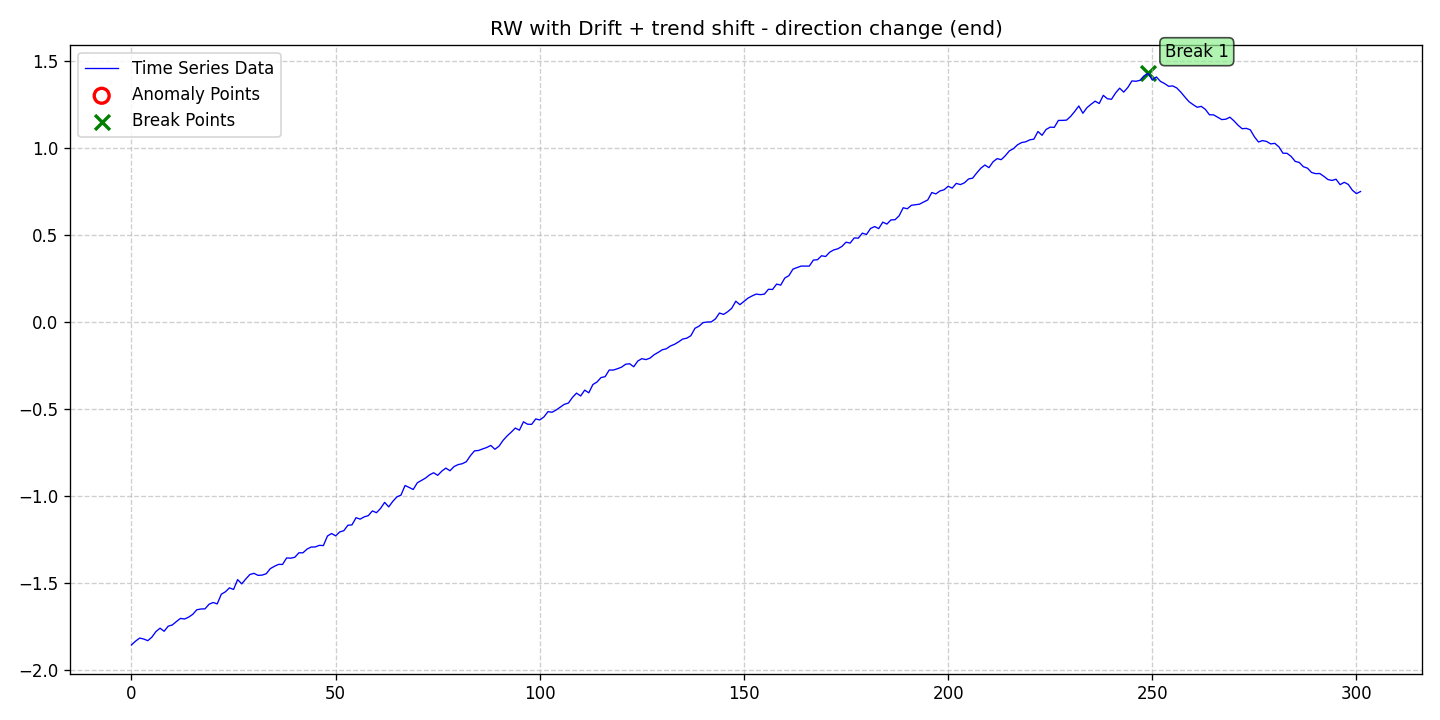

Source data for this figure (header and first rows):
date, data, stationary, det_lin_up, det_lin_down, det_quad, det_cubic, det_exp, det_damped, stoc_trend, volatility, single_seas, multiple_seas, point_anom_single, point_anom_multi, collect_anom, context_anom, mean_shift, var_shift, trend_shift, point_anom_count, point_anom_location, point_anom_point, collect_anom_count
2020-01-01, -1.858, 0, 0, 0, 0, 0, 0, 0, 1, 0, 0, 0, 0, 0, 0, 0, 0, 0, 1, 0, none, , 0
2020-01-02, -1.836, 0, 0, 0, 0, 0, 0, 0, 1, 0, 0, 0, 0, 0, 0, 0, 0, 0, 1, 0, none, , 0
2020-01-03, -1.818, 0, 0, 0, 0, 0, 0, 0, 1, 0, 0, 0, 0, 0, 0, 0, 0, 0, 1, 0, none, , 0
2020-01-04, -1.824, 0, 0, 0, 0, 0, 0, 0, 1, 0, 0, 0, 0, 0, 0, 0, 0, 0, 1, 0, none, , 0
2020-01-05, -1.833, 0, 0, 0, 0, 0, 0, 0, 1, 0, 0, 0, 0, 0, 0, 0, 0, 0, 1, 0, none, , 0
2020-01-06, -1.813, 0, 0, 0, 0, 0, 0, 0, 1, 0, 0, 0, 0, 0, 0, 0, 0, 0, 1, 0, none, , 0
2020-01-07, -1.781, 0, 0, 0, 0, 0, 0, 0, 1, 0, 0, 0, 0, 0, 0, 0, 0, 0, 1, 0, none, , 0
2020-01-08, -1.762, 0, 0, 0, 0, 0, 0, 0, 1, 0, 0, 0, 0, 0, 0, 0, 0, 0, 1, 0, none, , 0
2020-01-09, -1.779, 0, 0, 0, 0, 0, 0, 0, 1, 0, 0, 0, 0, 0, 0, 0, 0, 0, 1, 0, none, , 0
2020-01-10, -1.75, 0, 0, 0, 0, 0, 0, 0, 1, 0, 0, 0, 0, 0, 0, 0, 0, 0, 1, 0, none, , 0
2020-01-11, -1.743, 0, 0, 0, 0, 0, 0, 0, 1, 0, 0, 0, 0, 0, 0, 0, 0, 0, 1, 0, none, , 0
2020-01-12, -1.723, 0, 0, 0, 0, 0, 0, 0, 1, 0, 0, 0, 0, 0, 0, 0, 0, 0, 1, 0, none, , 0
2020-01-13, -1.705, 0, 0, 0, 0, 0, 0, 0, 1, 0, 0, 0, 0, 0, 0, 0, 0, 0, 1, 0, none, , 0
2020-01-14, -1.709, 0, 0, 0, 0, 0, 0, 0, 1, 0, 0, 0, 0, 0, 0, 0, 0, 0, 1, 0, none, , 0
2020-01-15, -1.698, 0, 0, 0, 0, 0, 0, 0, 1, 0, 0, 0, 0, 0, 0, 0, 0, 0, 1, 0, none, , 0
2020-01-16, -1.682, 0, 0, 0, 0, 0, 0, 0, 1, 0, 0, 0, 0, 0, 0, 0, 0, 0, 1, 0, none, , 0
2020-01-17, -1.655, 0, 0, 0, 0, 0, 0, 0, 1, 0, 0, 0, 0, 0, 0, 0, 0, 0, 1, 0, none, , 0
2020-01-18, -1.651, 0, 0, 0, 0, 0, 0, 0, 1, 0, 0, 0, 0, 0, 0, 0, 0, 0, 1, 0, none, , 0
2020-01-19, -1.65, 0, 0, 0, 0, 0, 0, 0, 1, 0, 0, 0, 0, 0, 0, 0, 0, 0, 1, 0, none, , 0
2020-01-20, -1.624, 0, 0, 0, 0, 0, 0, 0, 1, 0, 0, 0, 0, 0, 0, 0, 0, 0, 1, 0, none, , 0
2020-01-21, -1.614, 0, 0, 0, 0, 0, 0, 0, 1, 0, 0, 0, 0, 0, 0, 0, 0, 0, 1, 0, none, , 0
2020-01-22, -1.622, 0, 0, 0, 0, 0, 0, 0, 1, 0, 0, 0, 0, 0, 0, 0, 0, 0, 1, 0, none, , 0
2020-01-23, -1.566, 0, 0, 0, 0, 0, 0, 0, 1, 0, 0, 0, 0, 0, 0, 0, 0, 0, 1, 0, none, , 0
2020-01-24, -1.552, 0, 0, 0, 0, 0, 0, 0, 1, 0, 0, 0, 0, 0, 0, 0, 0, 0, 1, 0, none, , 0
2020-01-25, -1.529, 0, 0, 0, 0, 0, 0, 0, 1, 0, 0, 0, 0, 0, 0, 0, 0, 0, 1, 0, none, , 0
2020-01-26, -1.539, 0, 0, 0, 0, 0, 0, 0, 1, 0, 0, 0, 0, 0, 0, 0, 0, 0, 1, 0, none, , 0
2020-01-27, -1.482, 0, 0, 0, 0, 0, 0, 0, 1, 0, 0, 0, 0, 0, 0, 0, 0, 0, 1, 0, none, , 0
2020-01-28, -1.506, 0, 0, 0, 0, 0, 0, 0, 1, 0, 0, 0, 0, 0, 0, 0, 0, 0, 1, 0, none, , 0
2020-01-29, -1.478, 0, 0, 0, 0, 0, 0, 0, 1, 0, 0, 0, 0, 0, 0, 0, 0, 0, 1, 0, none, , 0
2020-01-30, -1.453, 0, 0, 0, 0, 0, 0, 0, 1, 0, 0, 0, 0, 0, 0, 0, 0, 0, 1, 0, none, , 0
2020-01-31, -1.446, 0, 0, 0, 0, 0, 0, 0, 1, 0, 0, 0, 0, 0, 0, 0, 0, 0, 1, 0, none, , 0
2020-02-01, -1.458, 0, 0, 0, 0, 0, 0, 0, 1, 0, 0, 0, 0, 0, 0, 0, 0, 0, 1, 0, none, , 0
2020-02-02, -1.456, 0, 0, 0, 0, 0, 0, 0, 1, 0, 0, 0, 0, 0, 0, 0, 0, 0, 1, 0, none, , 0
2020-02-03, -1.448, 0, 0, 0, 0, 0, 0, 0, 1, 0, 0, 0, 0, 0, 0, 0, 0, 0, 1, 0, none, , 0
2020-02-04, -1.419, 0, 0, 0, 0, 0, 0, 0, 1, 0, 0, 0, 0, 0, 0, 0, 0, 0, 1, 0, none, , 0
2020-02-05, -1.405, 0, 0, 0, 0, 0, 0, 0, 1, 0, 0, 0, 0, 0, 0, 0, 0, 0, 1, 0, none, , 0
2020-02-06, -1.394, 0, 0, 0, 0, 0, 0, 0, 1, 0, 0, 0, 0, 0, 0, 0, 0, 0, 1, 0, none, , 0
2020-02-07, -1.395, 0, 0, 0, 0, 0, 0, 0, 1, 0, 0, 0, 0, 0, 0, 0, 0, 0, 1, 0, none, , 0
2020-02-08, -1.357, 0, 0, 0, 0, 0, 0, 0, 1, 0, 0, 0, 0, 0, 0, 0, 0, 0, 1, 0, none, , 0
2020-02-09, -1.359, 0, 0, 0, 0, 0, 0, 0, 1, 0, 0, 0, 0, 0, 0, 0, 0, 0, 1, 0, none, , 0
2020-02-10, -1.353, 0, 0, 0, 0, 0, 0, 0, 1, 0, 0, 0, 0, 0, 0, 0, 0, 0, 1, 0, none, , 0
2020-02-11, -1.328, 0, 0, 0, 0, 0, 0, 0, 1, 0, 0, 0, 0, 0, 0, 0, 0, 0, 1, 0, none, , 0
2020-02-12, -1.328, 0, 0, 0, 0, 0, 0, 0, 1, 0, 0, 0, 0, 0, 0, 0, 0, 0, 1, 0, none, , 0
2020-02-13, -1.307, 0, 0, 0, 0, 0, 0, 0, 1, 0, 0, 0, 0, 0, 0, 0, 0, 0, 1, 0, none, , 0
2020-02-14, -1.295, 0, 0, 0, 0, 0, 0, 0, 1, 0, 0, 0, 0, 0, 0, 0, 0, 0, 1, 0, none, , 0
2020-02-15, -1.294, 0, 0, 0, 0, 0, 0, 0, 1, 0, 0, 0, 0, 0, 0, 0, 0, 0, 1, 0, none, , 0
2020-02-16, -1.285, 0, 0, 0, 0, 0, 0, 0, 1, 0, 0, 0, 0, 0, 0, 0, 0, 0, 1, 0, none, , 0
2020-02-17, -1.286, 0, 0, 0, 0, 0, 0, 0, 1, 0, 0, 0, 0, 0, 0, 0, 0, 0, 1, 0, none, , 0
2020-02-18, -1.231, 0, 0, 0, 0, 0, 0, 0, 1, 0, 0, 0, 0, 0, 0, 0, 0, 0, 1, 0, none, , 0
2020-02-19, -1.217, 0, 0, 0, 0, 0, 0, 0, 1, 0, 0, 0, 0, 0, 0, 0, 0, 0, 1, 0, none, , 0
2020-02-20, -1.23, 0, 0, 0, 0, 0, 0, 0, 1, 0, 0, 0, 0, 0, 0, 0, 0, 0, 1, 0, none, , 0
2020-02-21, -1.208, 0, 0, 0, 0, 0, 0, 0, 1, 0, 0, 0, 0, 0, 0, 0, 0, 0, 1, 0, none, , 0
2020-02-22, -1.201, 0, 0, 0, 0, 0, 0, 0, 1, 0, 0, 0, 0, 0, 0, 0, 0, 0, 1, 0, none, , 0
2020-02-23, -1.169, 0, 0, 0, 0, 0, 0, 0, 1, 0, 0, 0, 0, 0, 0, 0, 0, 0, 1, 0, none, , 0
2020-02-24, -1.167, 0, 0, 0, 0, 0, 0, 0, 1, 0, 0, 0, 0, 0, 0, 0, 0, 0, 1, 0, none, , 0
2020-02-25, -1.126, 0, 0, 0, 0, 0, 0, 0, 1, 0, 0, 0, 0, 0, 0, 0, 0, 0, 1, 0, none, , 0
2020-02-26, -1.134, 0, 0, 0, 0, 0, 0, 0, 1, 0, 0, 0, 0, 0, 0, 0, 0, 0, 1, 0, none, , 0
2020-02-27, -1.121, 0, 0, 0, 0, 0, 0, 0, 1, 0, 0, 0, 0, 0, 0, 0, 0, 0, 1, 0, none, , 0
2020-02-28, -1.114, 0, 0, 0, 0, 0, 0, 0, 1, 0, 0, 0, 0, 0, 0, 0, 0, 0, 1, 0, none, , 0
2020-02-29, -1.087, 0, 0, 0, 0, 0, 0, 0, 1, 0, 0, 0, 0, 0, 0, 0, 0, 0, 1, 0, none, , 0
... 242 more rows
